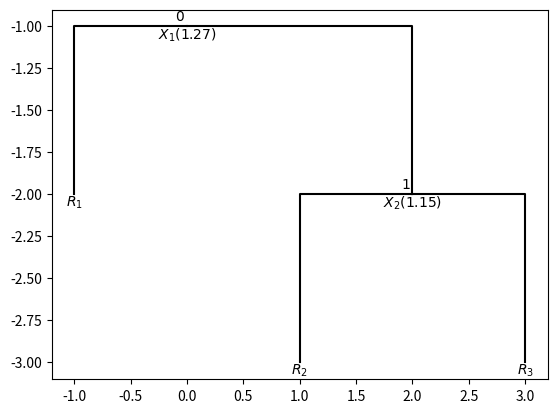

The script that saved this image:
from typing import Union

import numpy as np
import matplotlib.pyplot as plt


class Node:
	def __init__(self, X: np.ndarray, y: np.ndarray):
		# inputs
		self.X: Union[np.ndarray, None] = X
		# response
		self.y: Union[np.ndarray, None] = y
		# residual sum of square in this region
		# noinspection PyTypeChecker
		self.rss: float = np.sum((y - np.mean(y)) ** 2)
		# predictor to be splitted
		self.splitIndex: Union[int, None] = None
		# predictor value at which region is splitted
		self.splitValue: Union[float, None] = None
		# residual sum of square when this region is splitted
		self.splitRss: float = np.inf
		self.leftNode: Union[Node, None] = None
		self.rightNode: Union[Node, None] = None
		# whether self is a leaf
		self.isLeaf: bool = True
		# the added order
		# if self is a leaf then order is None
		self.order: Union[int, None] = None
		self.span()

	def addToTree(self, order: int):
		"""adds self to tree"""
		if self.X.shape[0] > 1:
			left = self.X[:, self.splitIndex] < self.splitValue
			# Left and right nodes are created.
			# They are candidates of next split.
			self.leftNode = Node(self.X[left], self.y[left])
			self.rightNode = Node(self.X[~left], self.y[~left])
		self.X = None
		self.y = None
		# leaves are added
		self.isLeaf = False
		self.order = order

	def span(self):
		"""split self into left and right node"""
		if self.X.shape[0] == 1:
			return
		for i in range(self.X.shape[1]):
			comp = np.sort(np.unique(self.X[:, i]))
			splitValueI = None
			splitRssI = np.inf
			for j in range(comp.shape[0] - 1):
				splitValueJ = (comp[j] + comp[j + 1]) / 2
				isLeft = self.X[:, i] < splitValueJ
				leftDiff = self.y[isLeft] - np.mean(self.y[isLeft])
				rightDiff = self.y[~isLeft] - np.mean(self.y[~isLeft])
				splitRssJ = np.sum(leftDiff * leftDiff) + np.sum(rightDiff * rightDiff)
				if splitRssJ < splitRssI:
					splitValueI = splitValueJ
					splitRssI = splitRssJ
			if splitRssI < self.splitRss:
				self.splitIndex = i
				self.splitValue = splitValueI
				self.splitRss = splitRssI

	def getSubnodeWithMaxRssDiff(self, node, maxRssDiff):
		"""find subnode with rss - splitRss < maxRssDiff"""
		if self.isLeaf:
			rssDiff = self.rss - self.splitRss
			if rssDiff > maxRssDiff:
				node, maxRssDiff = self, rssDiff
		else:
			node, maxRssDiff = self.leftNode.getSubnodeWithMaxRssDiff(node, maxRssDiff)
			node, maxRssDiff = self.rightNode.getSubnodeWithMaxRssDiff(node, maxRssDiff)
		return node, maxRssDiff

	def print(self, depth=0):
		if not self.leftNode.isLeaf:
			self.leftNode.print(depth + 1)
		print(f'{depth * "    "}X_{self.splitIndex + 1}({self.splitValue}) added at {self.order}')
		if not self.rightNode.isLeaf:
			self.rightNode.print(depth + 1)

	def getSubnodeCount(self):
		if self.isLeaf:
			return 0
		else:
			return self.leftNode.getSubnodeCount() + self.rightNode.getSubnodeCount() + 2

	def getHeight(self):
		if self.isLeaf:
			return 0
		else:
			return max(self.leftNode.getHeight(), self.rightNode.getHeight()) + 1

	def plot(self, parentX: float = None, parentY: float = None, lr: str = 'root', regionNo=0):
		"""lr is one of 'root', 'left' or 'right'"""
		if lr == 'root':
			x = 0
			parentY = 0
		elif self.isLeaf:
			x = parentX - 1 if lr == 'left' else parentX + 1
			plt.plot([parentX, x, x], [parentY, parentY, parentY - 1], 'k')
			regionNo += 1
			plt.text(x, parentY - 1, f'$R_{regionNo}$', ha='center', va='top')
			return regionNo
		else:
			if lr == 'left':
				x = parentX - self.rightNode.getSubnodeCount() - 2
			else:  # if lr == 'right'
				x = parentX + self.leftNode.getSubnodeCount() + 2
			plt.plot([parentX, x, x], [parentY, parentY, parentY - 1], 'k')
		plt.text(x, parentY - 1, f'${self.order}$     \n$X_{self.splitIndex + 1}({self.splitValue:1.3})$', ha='center', va='center')
		regionNo = self.leftNode.plot(x, parentY - 1, 'left', regionNo)
		regionNo = self.rightNode.plot(x, parentY - 1, 'right', regionNo)
		return regionNo


class RegressionTree:
	def __init__(self, X: np.ndarray, y: np.ndarray):
		self.X = X
		self.y = y
		self.root: Node = Node(X, y)
		self.nodeCount: int = 0

	def span(self, n=1):
		for i in range(n):
			node, _ = self.root.getSubnodeWithMaxRssDiff(None, -np.inf)
			node.addToTree(self.nodeCount)
			self.nodeCount += 1

	def printTree(self):
		if self.root.isLeaf:
			return
		self.root.print()

	def plotTree(self):
		if self.root.isLeaf:
			return
		self.root.plot()
		plt.show()

if __name__=='__main__':
	X = np.array([[1.1, 1.1], [1.0, 1.3], [1.0, 1.0], [1.15, 1.1], [1.5, 1.5], [1.6, 1.3], [1.4, 1.4], [1.4, 1.0], [1.5, 0.8], [1.6, 0.9]])
	y = np.array([4.0, 4.2, 4.0, 4.1, 2.7, 1.8, 2.3, 3.1, 3.9, 3.5])
	rt = RegressionTree(X, y)
	rt.span(2)
	rt.printTree()
	rt.plotTree()
